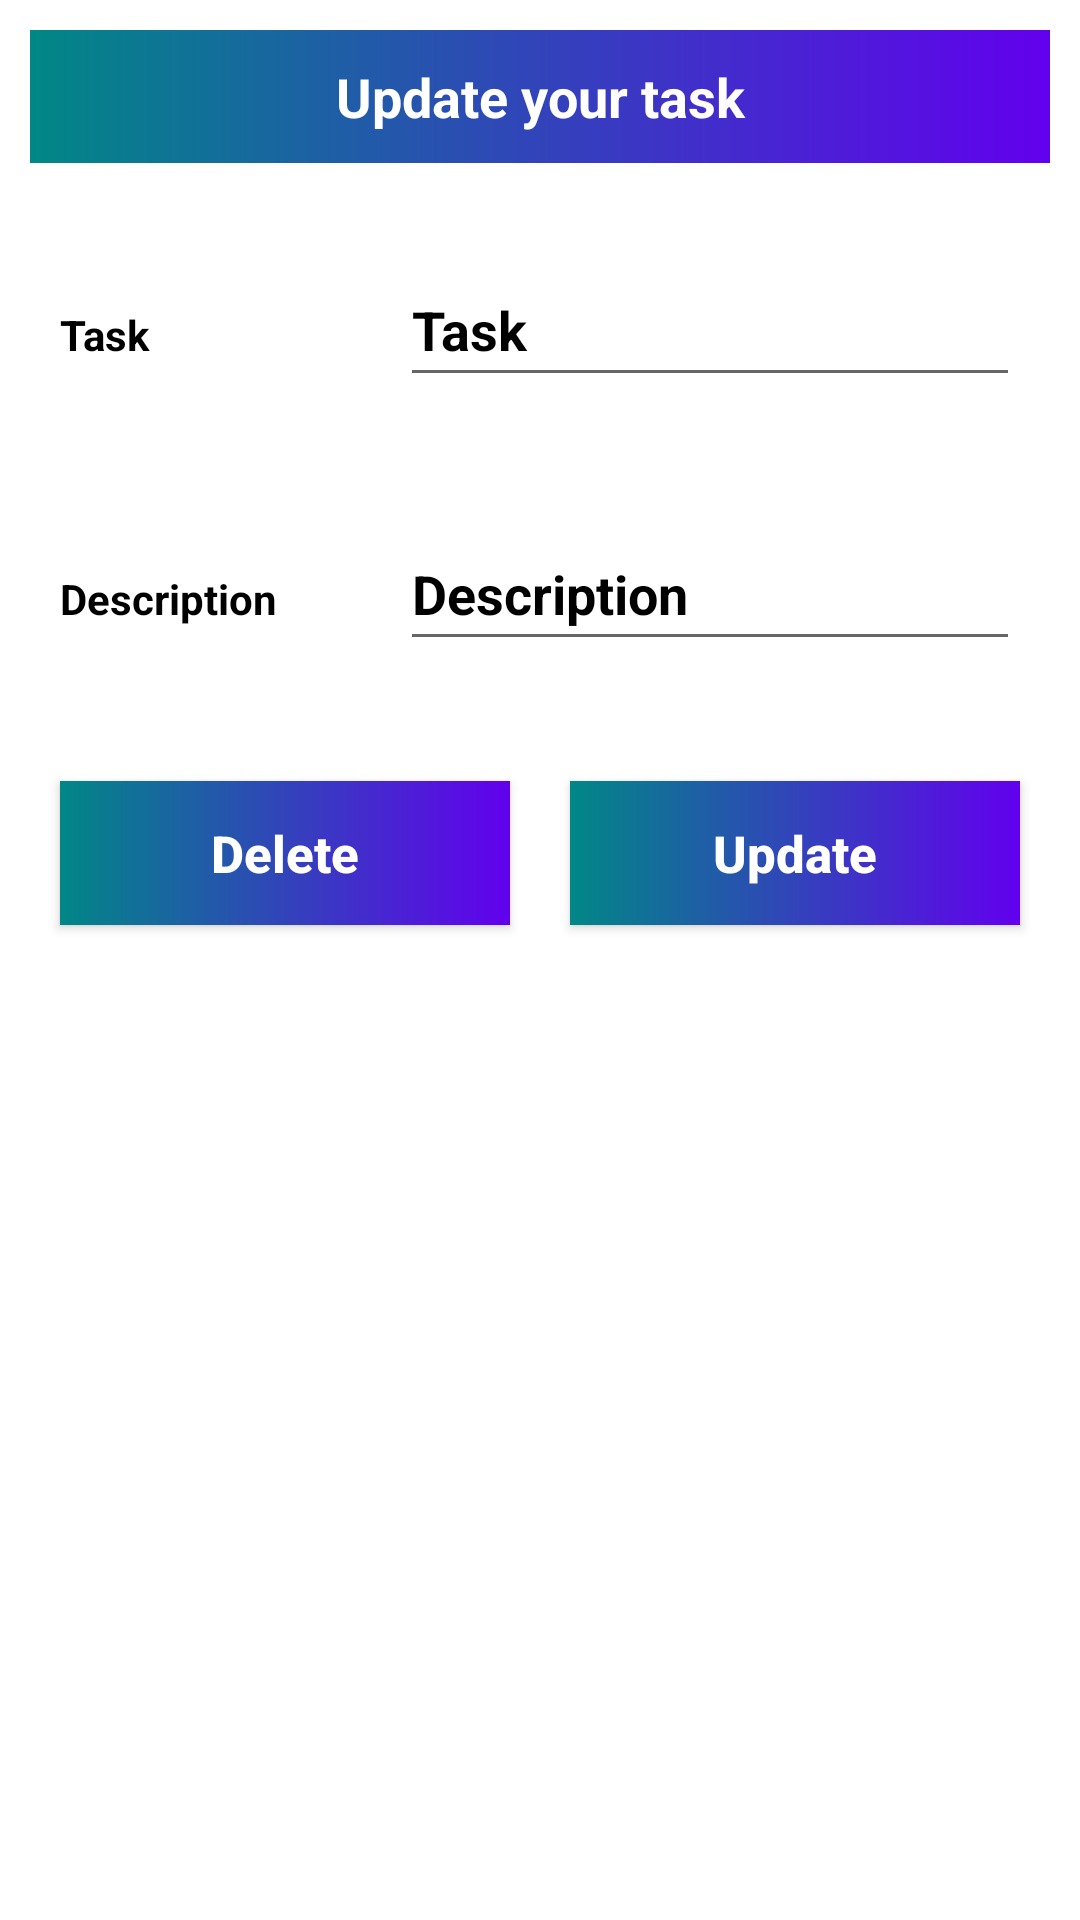

The Android layout XML behind this screen, and the referenced resources:
<!-- AndroidManifest.xml: application theme Theme.Mobile_final -->
<!-- res/layout/update_data.xml -->
<?xml version="1.0" encoding="utf-8"?>
<LinearLayout
    xmlns:android="http://schemas.android.com/apk/res/android"
    android:layout_width="match_parent"
    android:orientation="vertical"
    android:layout_height="match_parent">

    <TextView
        android:layout_width="match_parent"
        android:layout_height="wrap_content"
        android:layout_margin="10dp"
        android:text="@string/update_your_task"
        android:gravity="center"
        android:background="@drawable/background_design"
        android:textColor="#fff"
        android:padding="10dp"
        android:textSize="18sp"
        android:textStyle="bold"/>

    <LinearLayout
        android:layout_width="match_parent"
        android:layout_height="wrap_content"
        android:layout_margin="10dp"
        android:orientation="horizontal">

        <RelativeLayout
            android:layout_width="0dp"
            android:layout_height="wrap_content"
            android:layout_weight="2">
            <TextView
                android:layout_width="match_parent"
                android:layout_height="wrap_content"
                android:text="@string/task"
                android:textStyle="bold"
                android:textColor="#000"
                android:layout_margin="10dp"/>
        </RelativeLayout>

        <RelativeLayout
            android:layout_width="0dp"
            android:layout_height="wrap_content"
            android:layout_weight="4">

            <EditText
                android:id="@+id/mEditTextTask"
                android:layout_width="match_parent"
                android:layout_height="wrap_content"
                android:layout_marginStart="10dp"
                android:layout_marginTop="10dp"
                android:layout_marginEnd="10dp"
                android:layout_marginBottom="10dp"
                android:hint="@string/task"
                android:minHeight="48dp"
                android:textColor="#000"
                android:textColorHint="#000"
                android:textStyle="bold" />
        </RelativeLayout>
    </LinearLayout>

    <LinearLayout
        android:layout_width="match_parent"
        android:layout_height="wrap_content"
        android:layout_margin="10dp"
        android:orientation="horizontal">

        <RelativeLayout
            android:layout_width="0dp"
            android:layout_height="wrap_content"
            android:layout_weight="2">
            <TextView
                android:layout_width="match_parent"
                android:layout_height="wrap_content"
                android:text="@string/description"
                android:textStyle="bold"
                android:textColor="#000"
                android:layout_margin="10dp"/>
        </RelativeLayout>

        <RelativeLayout
            android:layout_width="0dp"
            android:layout_height="wrap_content"
            android:layout_weight="4">

            <EditText
                android:id="@+id/mEditTextDescription"
                android:layout_width="match_parent"
                android:layout_height="wrap_content"
                android:layout_marginStart="10dp"
                android:layout_marginTop="10dp"
                android:layout_marginEnd="10dp"
                android:layout_marginBottom="10dp"
                android:hint="@string/description"
                android:minHeight="48dp"
                android:textColor="#000"
                android:textColorHint="#000"
                android:textStyle="bold" />
        </RelativeLayout>
    </LinearLayout>

    <LinearLayout
        android:layout_width="match_parent"
        android:layout_height="wrap_content"
        android:layout_margin="10dp"
        android:orientation="horizontal">

        <RelativeLayout
            android:layout_width="0dp"
            android:layout_height="wrap_content"
            android:layout_weight="2">
            <Button
                android:id="@+id/btnDelete"
                android:layout_width="match_parent"
                android:layout_height="wrap_content"
                android:text="@string/delete"
                android:textAllCaps="false"
                android:background="@drawable/background_design"
                android:textColor="#fff"
                android:textSize="17sp"
                android:textStyle="bold"
                android:layout_margin="10dp"/>
        </RelativeLayout>

        <RelativeLayout
            android:layout_width="0dp"
            android:layout_height="wrap_content"
            android:layout_weight="2">
            <Button
                android:id="@+id/btnUpdate"
                android:layout_width="match_parent"
                android:layout_height="wrap_content"
                android:text="@string/update"
                android:textAllCaps="false"
                android:background="@drawable/background_design"
                android:textColor="#fff"
                android:textSize="17sp"
                android:textStyle="bold"
                android:layout_margin="10dp"/>
        </RelativeLayout>
    </LinearLayout>
</LinearLayout>
<!-- resources referenced by this layout -->
<resources>
  <!-- drawable background_design (drawable) -->
  <?xml version="1.0" encoding="utf-8"?>
  <shape xmlns:android="http://schemas.android.com/apk/res/android">
  
      <gradient
          android:endColor="@color/purple_500"
          android:startColor="@color/teal_700"/>
  </shape>
  <string name="delete">Delete</string>
  <string name="description">Description</string>
  <string name="task">Task</string>
  <string name="update">Update</string>
  <string name="update_your_task">Update your task</string>
  <style name="Theme.Mobile_final" parent="Theme.MaterialComponents.DayNight.DarkActionBar">
          
          <item name="colorPrimary">@color/purple_500</item>
          <item name="colorPrimaryVariant">@color/purple_700</item>
          <item name="colorOnPrimary">@color/white</item>
          
          <item name="colorSecondary">@color/teal_200</item>
          <item name="colorSecondaryVariant">@color/teal_700</item>
          <item name="colorOnSecondary">@color/black</item>
          
          <item name="android:statusBarColor" tools:targetApi="l">?attr/colorPrimaryVariant</item>
          
          <item name="windowActionBar">false</item>
          <item name="windowNoTitle">true</item>
      </style>
  <color name="purple_500">#FF6200EE</color>
  <color name="teal_700">#FF018786</color>
  <color name="purple_700">#FF3700B3</color>
  <color name="white">#FFFFFFFF</color>
  <color name="teal_200">#FF03DAC5</color>
  <color name="black">#FF000000</color>
</resources>
